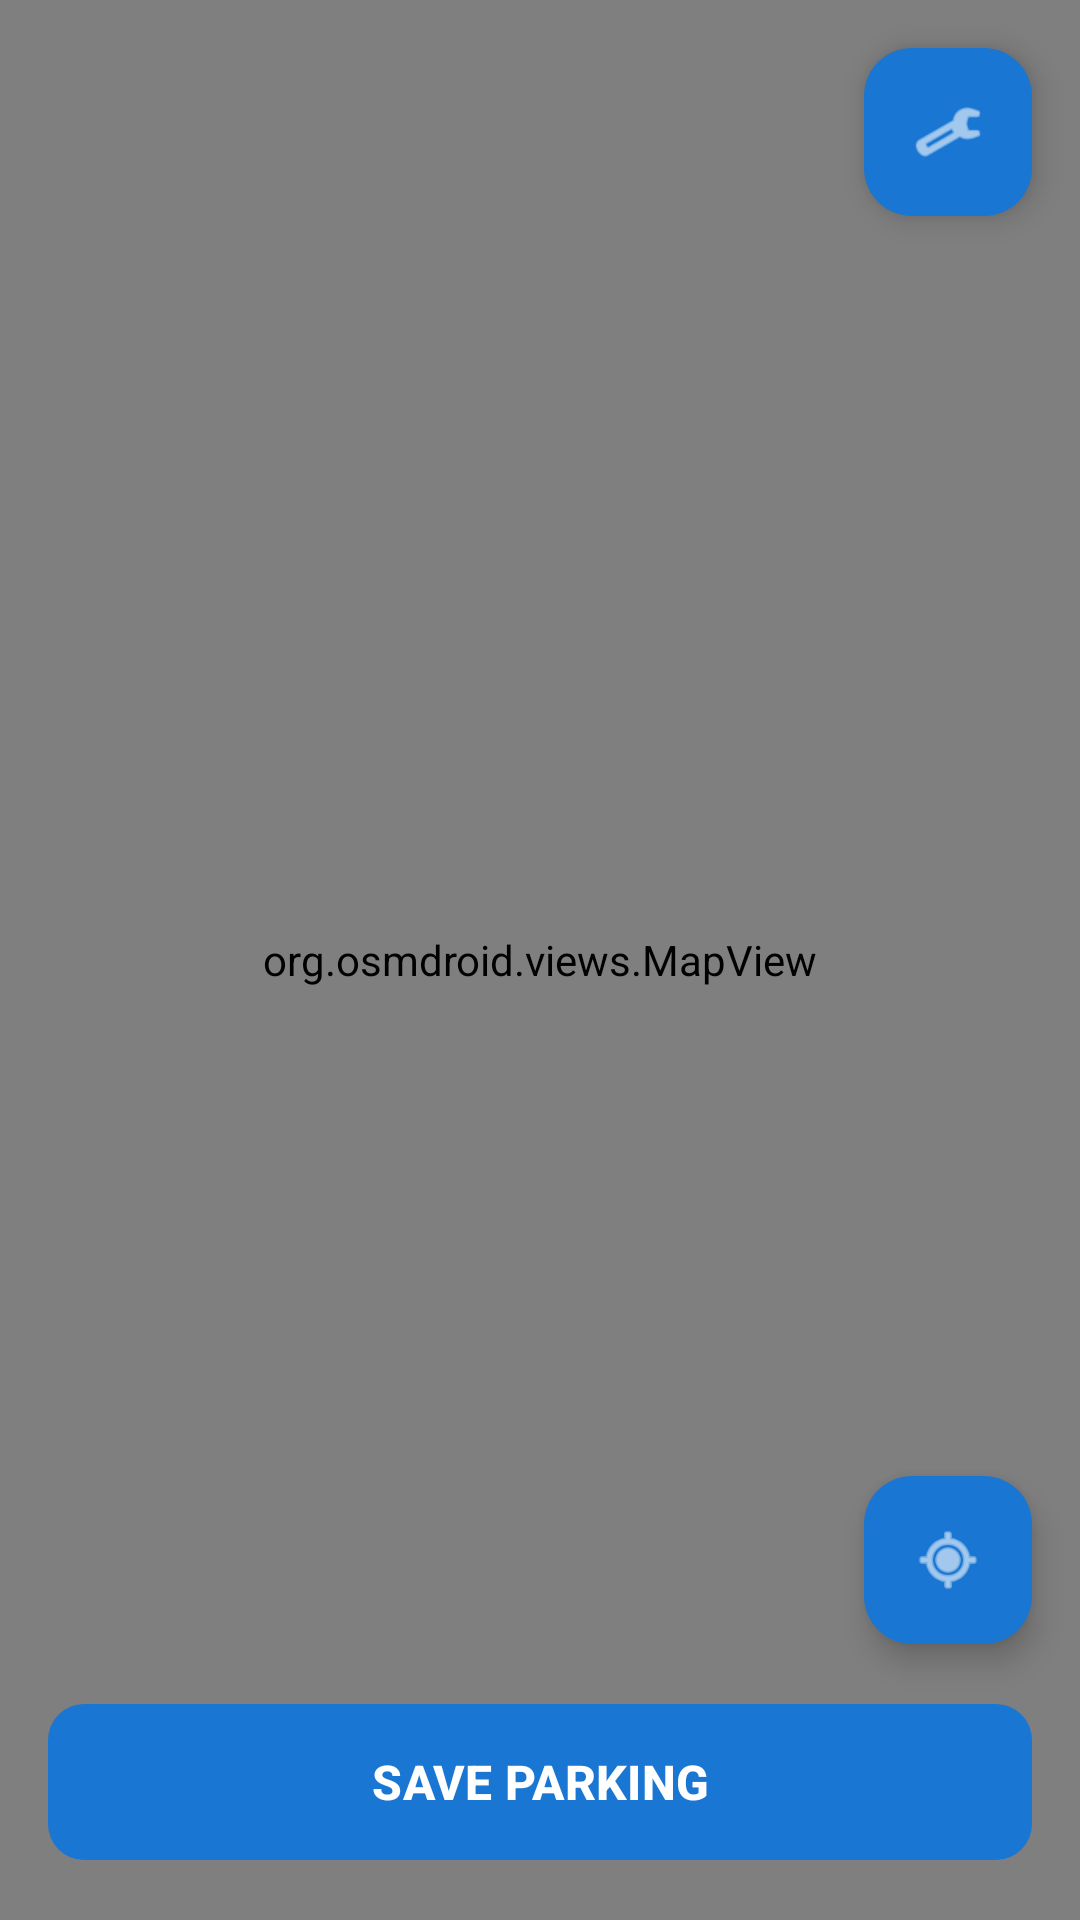

Here is an Android app screen rendered from its layout file. Give the layout XML and the strings, colors and styles it references.
<!-- AndroidManifest.xml: application theme Theme.FindMyCar -->
<!-- res/layout/activity_main.xml -->
<?xml version="1.0" encoding="utf-8"?>
<androidx.constraintlayout.widget.ConstraintLayout
    xmlns:android="http://schemas.android.com/apk/res/android"
    xmlns:app="http://schemas.android.com/apk/res-auto"
    xmlns:tools="http://schemas.android.com/tools"
    android:id="@+id/main"
    android:layout_width="match_parent"
    android:layout_height="match_parent"
    tools:context=".MainActivity">

    <org.osmdroid.views.MapView
        android:id="@+id/map"
        android:layout_width="0dp"
        android:layout_height="0dp"
        app:layout_constraintBottom_toBottomOf="parent"
        app:layout_constraintEnd_toEndOf="parent"
        app:layout_constraintHorizontal_bias="0.0"
        app:layout_constraintStart_toStartOf="parent"
        app:layout_constraintTop_toTopOf="parent"
        app:layout_constraintVertical_bias="0.0">
    </org.osmdroid.views.MapView>

    <com.google.android.material.floatingactionbutton.FloatingActionButton
        android:id="@+id/btnConfig"
        android:layout_width="wrap_content"
        android:layout_height="wrap_content"
        android:layout_marginTop="16dp"
        android:layout_marginEnd="16dp"
        android:clickable="true"
        android:contentDescription="@string/config_btn"
        android:onClick="showConfigDialog"
        app:layout_constraintEnd_toEndOf="parent"
        app:layout_constraintTop_toTopOf="parent"
        app:srcCompat="@android:drawable/ic_menu_manage" />

    <com.google.android.material.floatingactionbutton.FloatingActionButton
        android:id="@+id/btnCenter"
        android:layout_width="wrap_content"
        android:layout_height="wrap_content"
        android:layout_marginEnd="16dp"
        android:layout_marginBottom="16dp"
        android:contentDescription="@string/content_center_map_btn"
        android:onClick="centerLocationAction"
        android:src="@android:drawable/ic_menu_mylocation"
        app:layout_constraintBottom_toTopOf="@+id/btnPark"
        app:layout_constraintEnd_toEndOf="parent" />

    <com.google.android.material.button.MaterialButton
        android:id="@+id/btnPark"
        android:layout_width="0dp"
        android:layout_height="60dp"
        android:layout_margin="16dp"
        android:text="@string/park_btn"
        android:textSize="16sp"
        android:textStyle="bold"
        app:cornerRadius="12dp"
        app:layout_constraintBottom_toBottomOf="parent"
        app:layout_constraintStart_toStartOf="parent"
        app:layout_constraintEnd_toEndOf="parent" />

</androidx.constraintlayout.widget.ConstraintLayout>
<!-- resources referenced by this layout -->
<resources>
  <string name="config_btn">Settings</string>
  <string name="content_center_map_btn">Center map</string>
  <string name="park_btn">SAVE PARKING</string>
  <style name="Theme.FindMyCar" parent="Theme.Material3.DayNight.NoActionBar">
          
          <item name="colorPrimary">@color/blue_primary</item>
          <item name="colorOnPrimary">@color/white</item>
          <item name="colorPrimaryContainer">@color/blue_primary_light</item>
          <item name="colorOnPrimaryContainer">@color/black</item>
  
          
          <item name="colorSecondary">@color/blue_primary_light</item>
          <item name="colorOnSecondary">@color/black</item>
          <item name="colorSecondaryContainer">@color/blue_primary_dark</item>
          <item name="colorOnSecondaryContainer">@color/white</item>
  
          
          <item name="android:colorBackground">@color/grey_200</item>
          <item name="colorSurface">@color/white</item>
          <item name="colorOnSurface">@color/black</item>
  
          
          <item name="floatingActionButtonStyle">@style/Widget.App.FloatingActionButton</item>
      </style>
  <color name="blue_primary">#1976D2</color>
  <color name="white">#FFFFFF</color>
  <color name="blue_primary_light">#64B5F6</color>
  <color name="black">#000000</color>
  <color name="blue_primary_dark">#0D47A1</color>
  <color name="grey_200">#EEEEEE</color>
  <style name="Widget.App.FloatingActionButton" parent="Widget.Material3.FloatingActionButton.Primary">
          <item name="backgroundTint">?attr/colorPrimary</item>
          <item name="tint">?attr/colorOnPrimary</item>
      </style>
</resources>
